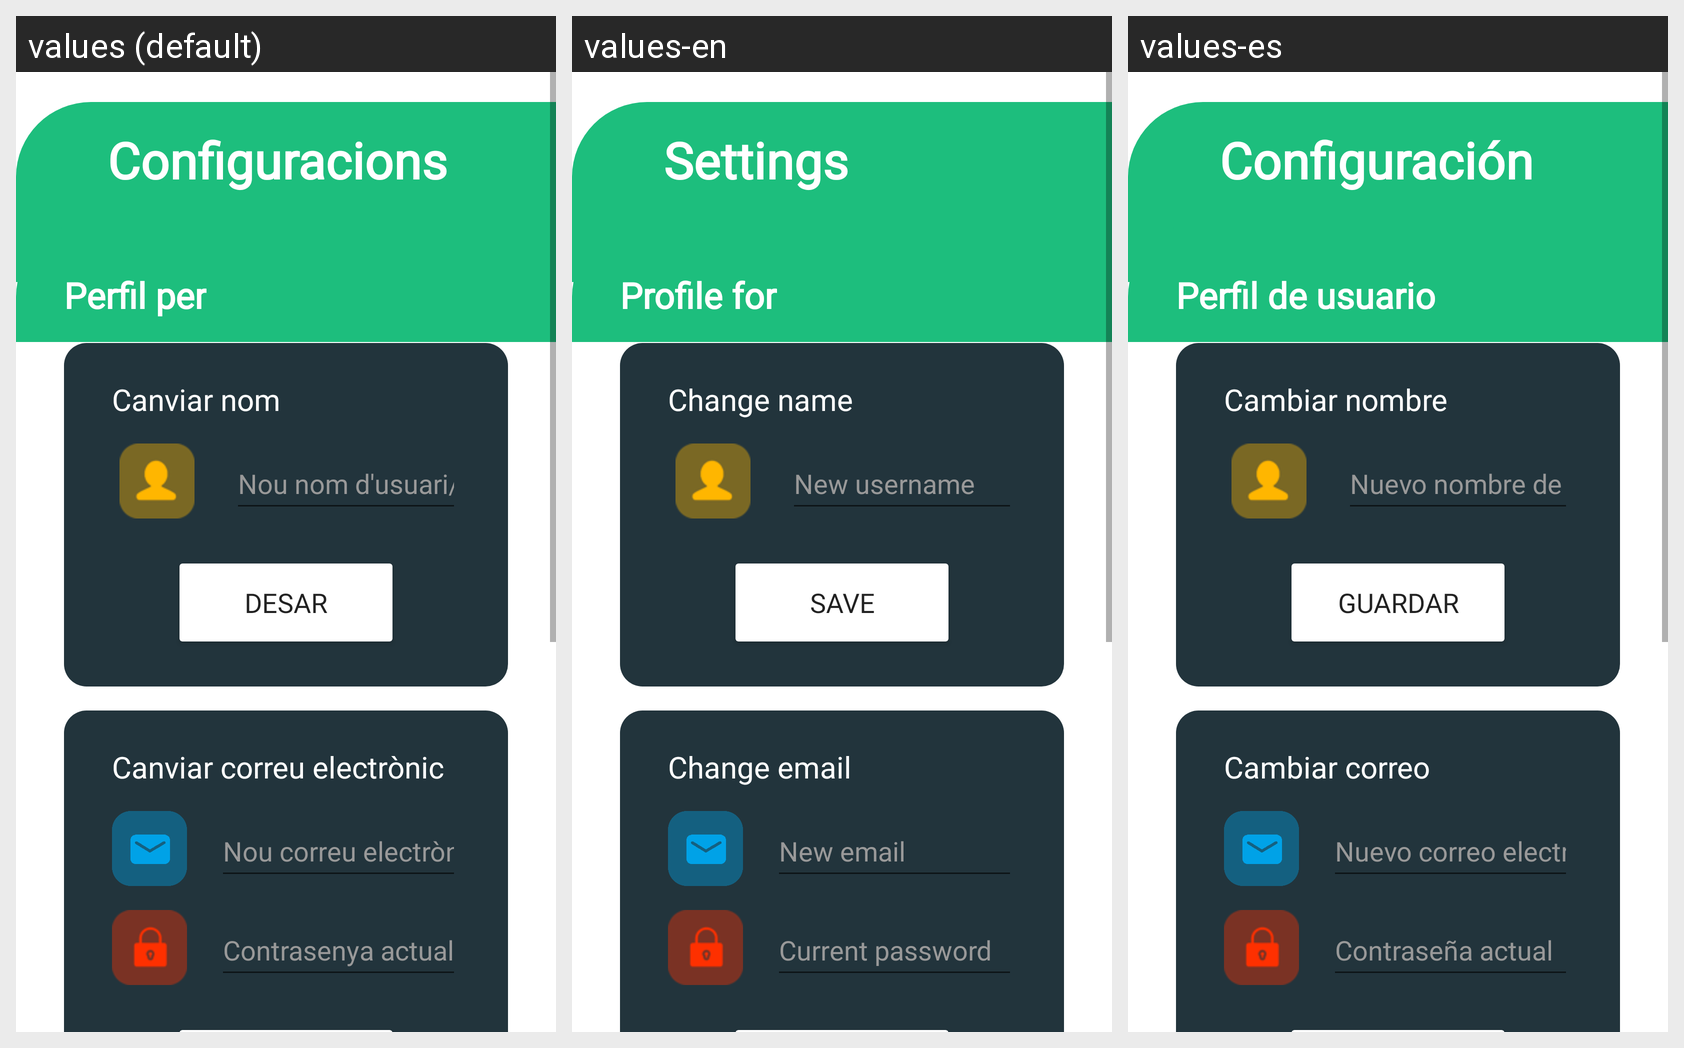

Locale-by-locale string values for the Android screen shown in this grid:
Android screen res/layout/fragment_settings.xml rendered under 3 locales, left to right: values (default), values-en, values-es. Device: Nexus 5 (rendered at 1080×1920; each locale shown at half size, 540×960, under a caption strip naming it); theme Theme.ZenHabit.
Strings drawn on this screen, with the default value and each locale's value (text and hints the layout hard-codes, and strings that could not be matched under every locale, appear in the picture but are not listed):

settings_title
  values: Configuracions
  values-en: Settings
  values-es: Configuración

configuracions_titol_perfil
  values: Perfil per
  values-en: Profile for
  values-es: Perfil de usuario

configs_canviar_nom_usuari
  values: Canviar nom
  values-en: Change name
  values-es: Cambiar nombre

hint_nomUsuari
  values: Nou nom d'usuari/a
  values-en: New username
  values-es: Nuevo nombre de usuario/a

desar
  values: DESAR
  values-en: SAVE
  values-es: GUARDAR

configs_canviar_correu
  values: Canviar correu electrònic
  values-en: Change email
  values-es: Cambiar correo electrónico 

hint_correu
  values: Nou correu electrònic
  values-en: New email
  values-es: Nuevo correo electrónico

hint_contrasenya
  values: Contrasenya actual
  values-en: Current password 
  values-es: Contraseña actual
